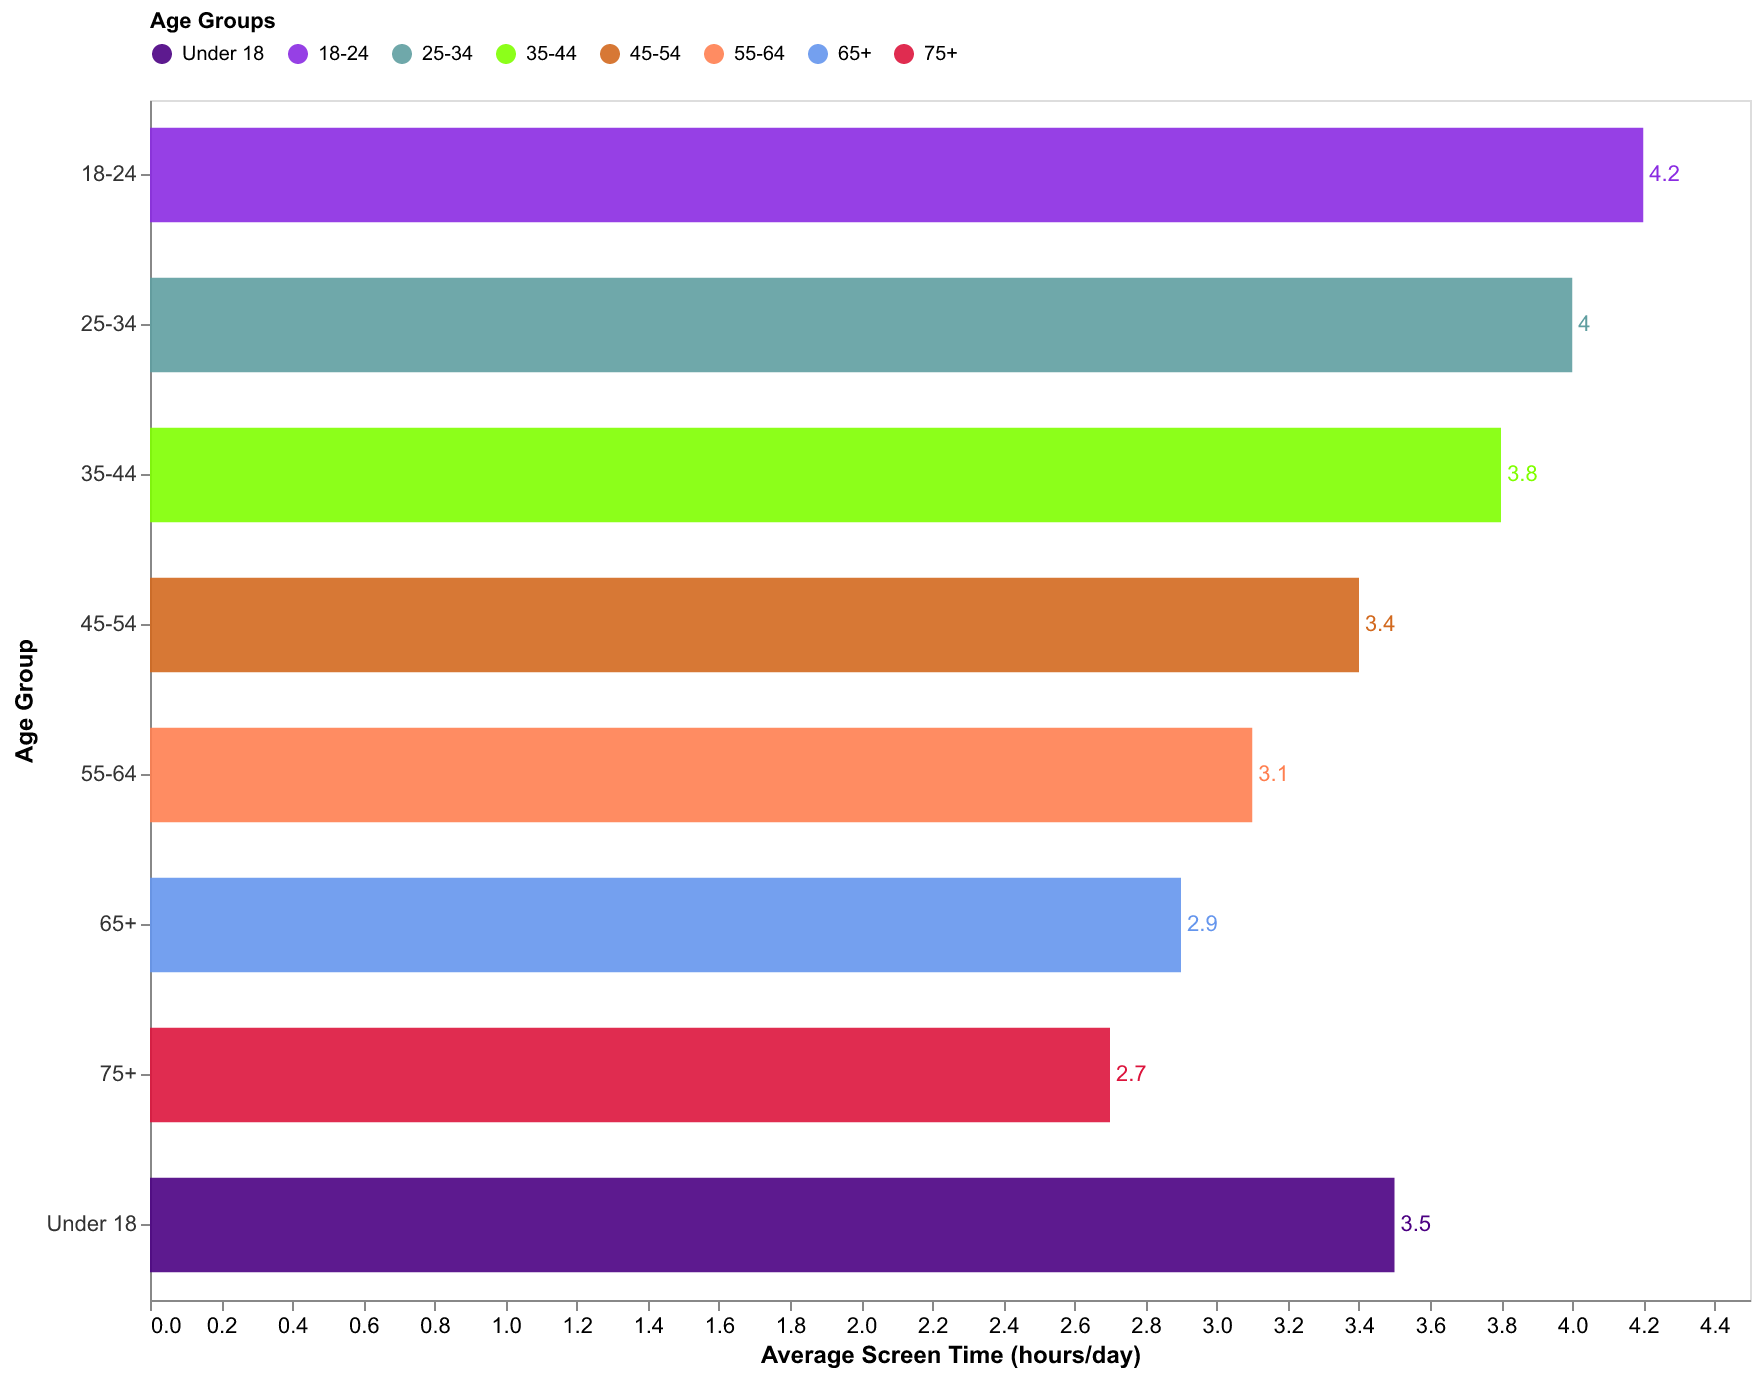

Data behind this chart, as committed beside it:
Age Group, Average Screen Time (hours/day)
Under 18, 3.5
18-24, 4.2
25-34, 4.0
35-44, 3.8
45-54, 3.4
55-64, 3.1
65+, 2.9
75+, 2.7
